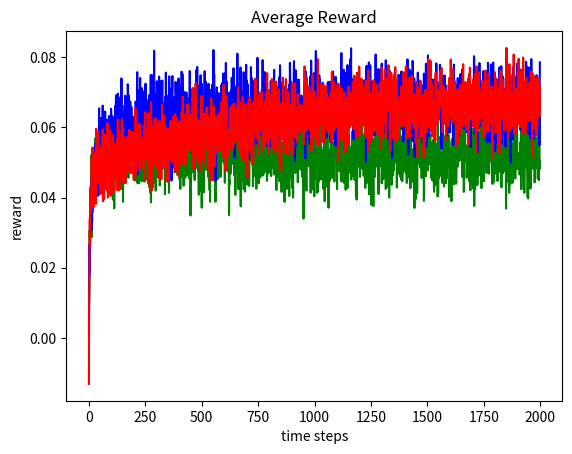
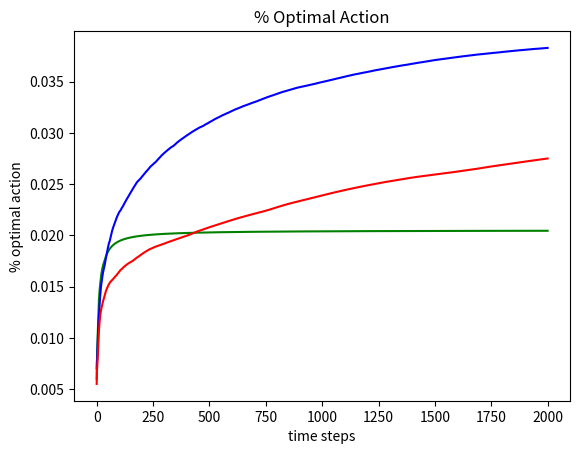

Here is the Python script that generated these plots, in order:
#!/usr/bin/env python3

################################################################################
#
# Project 1 - 10 armed bandit testbed
# Get plots for three different methods: greedy, epsilon = 0.1 and
#   epsilon = 0.01
#
################################################################################

import random

import matplotlib.pyplot as plt
import numpy as np

RANDOM_SEED = 42
RANDOM_SEED = 421
NUM_ARMS = 10
STEPS_PER_RUN = 2000
NUM_BEDS = 2000

random.seed(RANDOM_SEED)
np.random.seed(RANDOM_SEED)

def main():
    mean_master = 0
    variance = 1

    avg_reward = np.zeros((3, STEPS_PER_RUN))
    avg_percent_opt_act = np.zeros((3, STEPS_PER_RUN))

    for bed in range(NUM_BEDS):
        if bed % 100 == 0:
            # print(f"testBed: {bed}", end='\r')
            print(f"testBed: {bed}")

        # initial conditions
        mean_arms = np.random.normal(mean_master, variance, size=(NUM_ARMS,))
        optimal_action = np.where(np.max(mean_arms) == mean_arms)[0][0]
        Qt = np.zeros((3, NUM_ARMS))
        step_reward = np.zeros((3, STEPS_PER_RUN))
        step_percent_opt_act = np.zeros((3, STEPS_PER_RUN))

        counter = np.zeros((3, NUM_ARMS), dtype='int')

        for step in range(1, STEPS_PER_RUN + 1):
            # greedy
            idx = 0
            sel_arm = epsilon_greedy_selection(Qt[idx])
            reward = update_values(sel_arm, mean_arms, variance, counter[idx],
                                Qt[idx])
            step_reward[idx, step - 1] = reward
            step_percent_opt_act[idx, step - 1] = \
                counter[idx, optimal_action] / step

            # epsilon = 0.1
            idx = 1
            eps = 0.1
            sel_arm = epsilon_greedy_selection(Qt[idx], epsilon=eps)
            reward = update_values(sel_arm, mean_arms, variance, counter[idx],
                                Qt[idx])
            step_reward[idx, step - 1] = reward
            step_percent_opt_act[idx, step - 1] = \
                counter[idx, optimal_action] / step

            # epsilon = 0.01
            idx = 2
            eps = 0.01
            sel_arm = epsilon_greedy_selection(Qt[idx], epsilon=eps)
            reward = update_values(sel_arm, mean_arms, variance, counter[idx],
                                Qt[idx])
            step_reward[idx, step - 1] = reward
            step_percent_opt_act[idx, step - 1] = \
                counter[idx, optimal_action] / step

        avg_reward += step_reward
        avg_percent_opt_act += step_percent_opt_act

        if bed == 100:
            print(counter)
            print(np.sum(counter, axis=1))
            print(optimal_action)
            print()
            break

    avg_reward /= NUM_BEDS
    avg_percent_opt_act /= NUM_BEDS
    plt.figure()
    plt.title("Average Reward")
    plt.plot(avg_reward[0], '-g')
    plt.plot(avg_reward[1], '-b')
    plt.plot(avg_reward[2], '-r')
    plt.ylabel("reward")
    plt.xlabel("time steps")

    plt.figure()
    plt.title("% Optimal Action")
    plt.plot(avg_percent_opt_act[0], '-g')
    plt.plot(avg_percent_opt_act[1], '-b')
    plt.plot(avg_percent_opt_act[2], '-r')
    plt.ylabel("% optimal action")
    plt.xlabel("time steps")
    plt.show()

def epsilon_greedy_selection(Qt, epsilon=0):
    """
    Select an arm greedily (highest estimated value)

    Parameters
    ----------
    Qt : np.ndarray
        estimated values for each arm
    epsilon : float
        probability of exploring

    Returns
    -------
    sel_arm : int
        selected arm
    """

    if epsilon == 0 or random.random() > epsilon:
        sel_arm = np.where(np.max(Qt) == Qt)[0]
        # check for ties
        if sel_arm.shape[0] > 1:
            arm_idx = random.randint(0, sel_arm.shape[0] - 1)
            sel_arm = sel_arm[arm_idx]
        else:
            sel_arm = sel_arm[0]
    else:
        sel_arm = random.randint(0, Qt.shape[0] - 1)

    return sel_arm


def update_values(sel_arm, mean_arms, variance, counter, Qt):
    """
    Sample from `sel_arm` distribution and update its estimated value

    Parameters
    ----------
    sel_arm : int
        selected arm to use
    mean_arms : np.ndarray
        means of the distribution of each arm
    variance : float
        variance of all arms distributions
    counter : np.ndarray
        counter of how many times each arm has been selected
    Qt : np.ndarray
        estimated values for each arm

    Returns
    -------
    step_reward : float
        the reward obtained in this timestep
    """
    step_reward = np.random.normal(mean_arms[sel_arm], variance)
    counter[sel_arm] += 1
    Qt[sel_arm] += 1 / counter[sel_arm] * (step_reward - Qt[sel_arm])

    return step_reward


if __name__ == "__main__":
    main()
